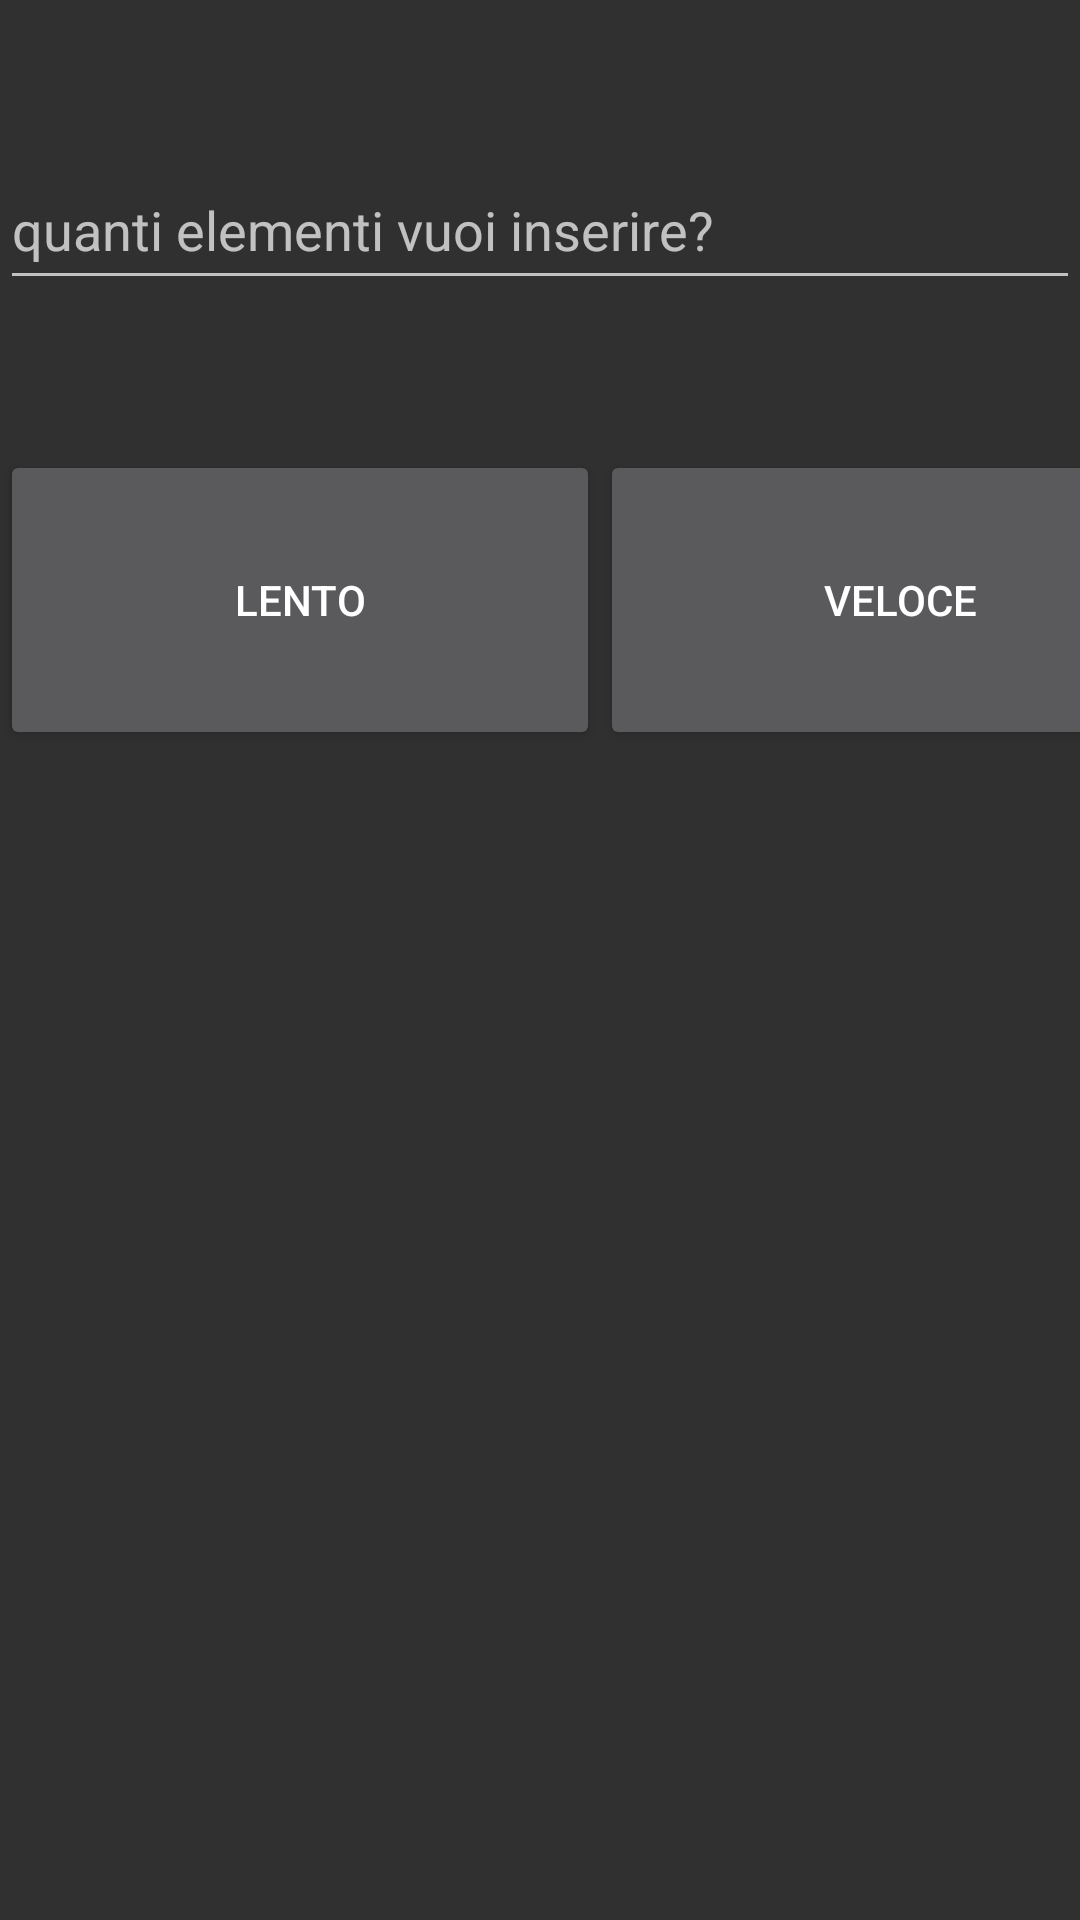

Produce the Android XML layout that renders to this screen, including the resource entries it uses.
<!-- AndroidManifest.xml: application theme Theme.AppCompat -->
<!-- res/layout/activity5_esperimenti_di_inserimento.xml -->
<?xml version="1.0" encoding="utf-8"?>
<LinearLayout xmlns:android="http://schemas.android.com/apk/res/android"
    xmlns:app="http://schemas.android.com/apk/res-auto"
    xmlns:tools="http://schemas.android.com/tools"
    android:layout_width="match_parent"
    android:layout_height="match_parent"
    android:orientation="vertical"
    tools:context=".Activity_5_EsperimentiDiInserimento">

    <EditText
        android:id="@+id/act5_et1"
        android:layout_marginTop="50dp"
        android:layout_width="match_parent"
        android:layout_height="50dp"
        android:hint="quanti elementi vuoi inserire?"/>

    <LinearLayout
        android:layout_marginTop="50dp"
        android:layout_width="match_parent"
        android:layout_height="100dp"
        android:orientation="horizontal">

        <Button
            android:id="@+id/act5_btn1"
            android:text="lento"
            android:layout_width="200dp"
            android:layout_height="100dp"/>

        <Button
            android:id="@+id/act5_btn2"
            android:text="veloce"
            android:layout_width="200dp"
            android:layout_height="100dp"/>



    </LinearLayout>

</LinearLayout>
<!-- resources referenced by this layout -->
<resources>

</resources>
